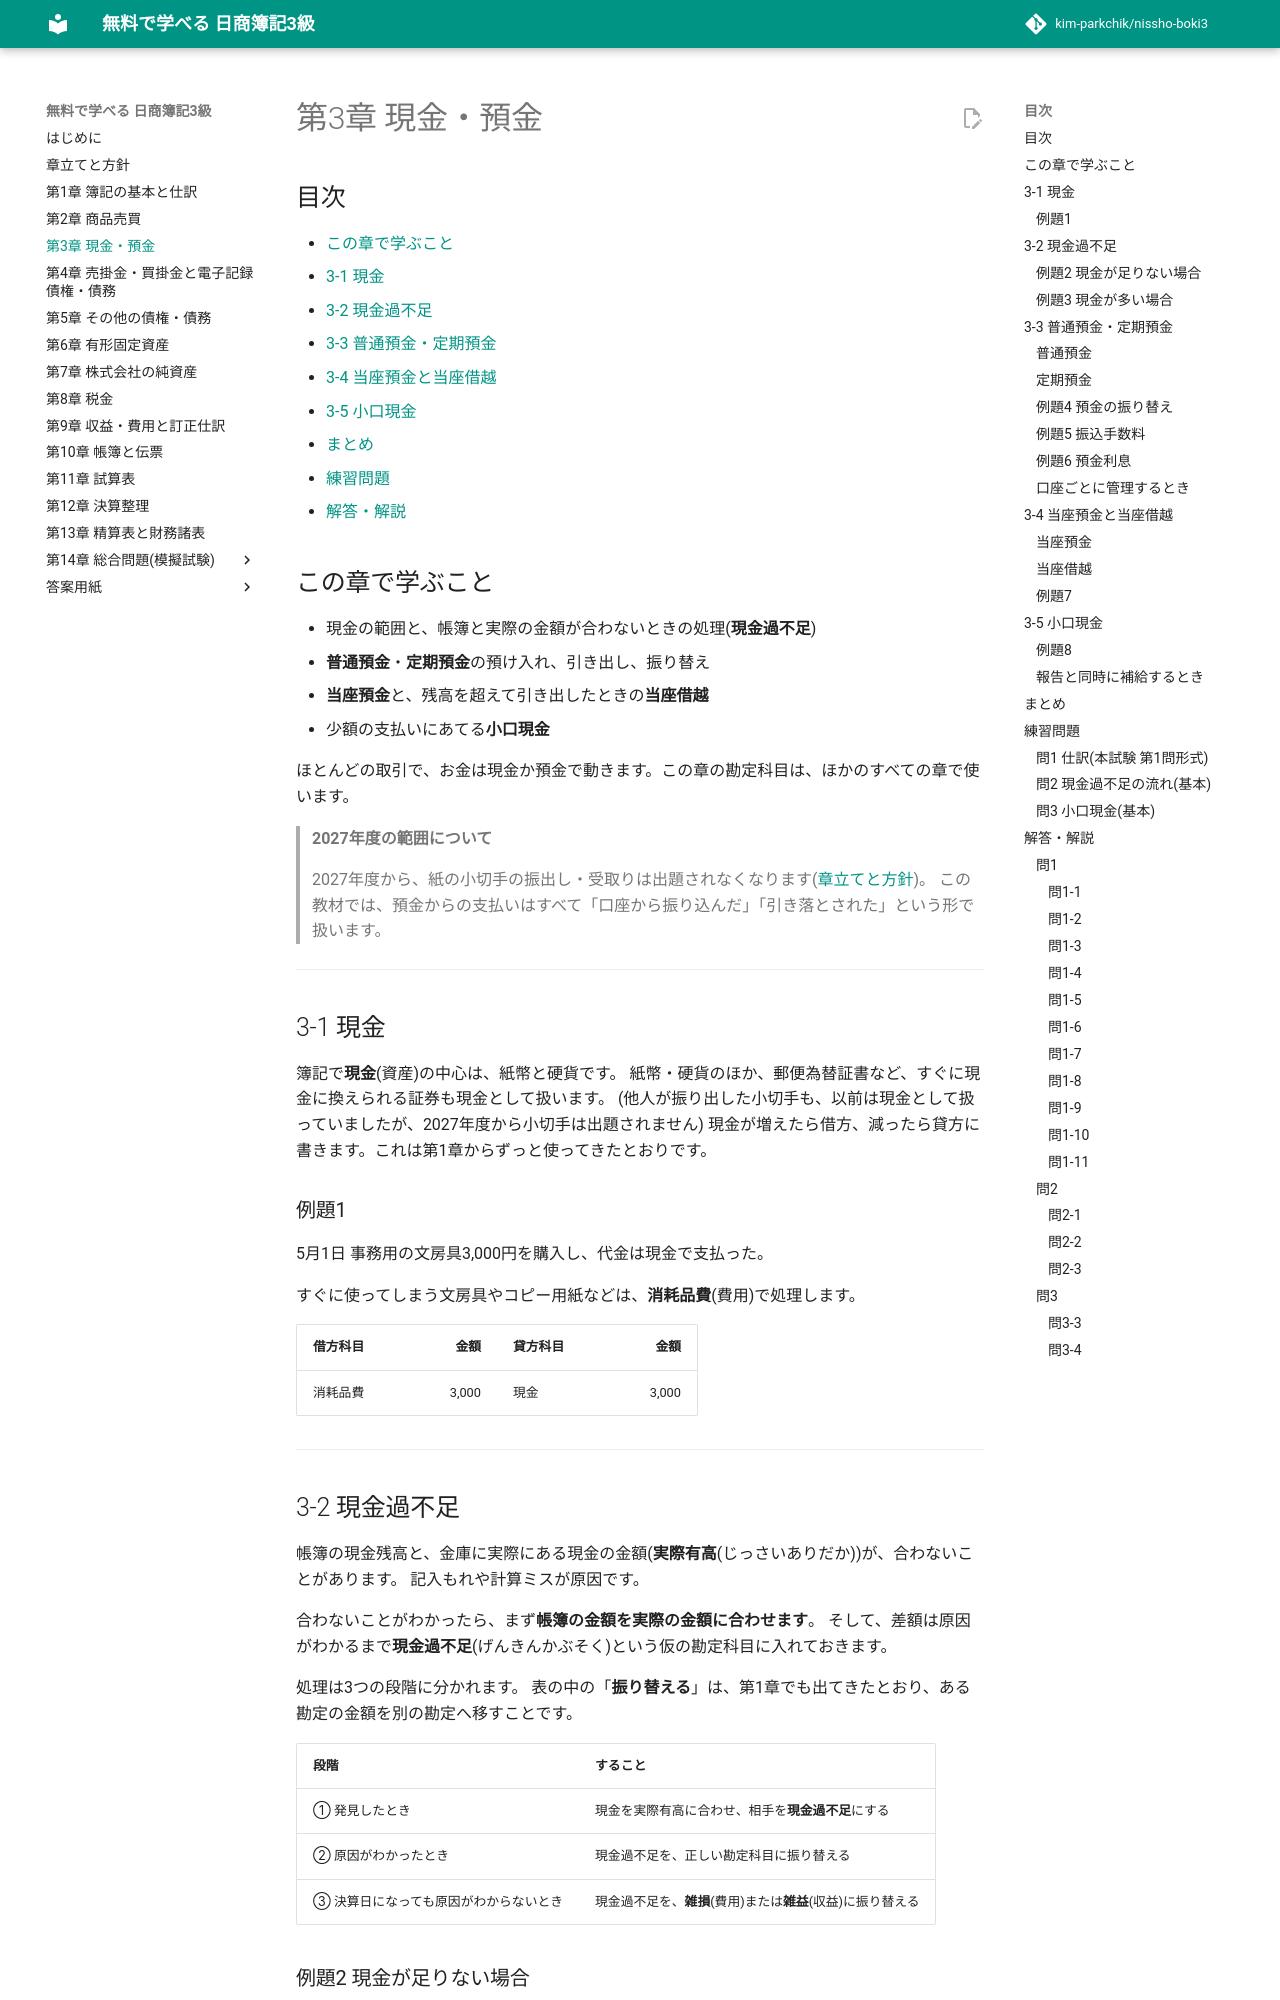

repository: kim-parkchik/nissho-boki3 · page: chapters/03-cash-deposits/index.html · generator: mkdocs

# 第3章 現金・預金

## 目次

- [この章で学ぶこと](#この章で学ぶこと)
- [3-1 現金](#3-1-現金)
- [3-2 現金過不足](#3-2-現金過不足)
- [3-3 普通預金・定期預金](#3-3-普通預金定期預金)
- [3-4 当座預金と当座借越](#3-4-当座預金と当座借越)
- [3-5 小口現金](#3-5-小口現金)
- [まとめ](#まとめ)
- [練習問題](#練習問題)
- [解答・解説](#解答解説)

## この章で学ぶこと

- 現金の範囲と、帳簿と実際の金額が合わないときの処理(**現金過不足**)
- **普通預金**・**定期預金**の預け入れ、引き出し、振り替え
- **当座預金**と、残高を超えて引き出したときの**当座借越**
- 少額の支払いにあてる**小口現金**

ほとんどの取引で、お金は現金か預金で動きます。この章の勘定科目は、ほかのすべての章で使います。

> **2027年度の範囲について**
>
> 2027年度から、紙の小切手の振出し・受取りは出題されなくなります([章立てと方針](../syllabus.md))。
> この教材では、預金からの支払いはすべて「口座から振り込んだ」「引き落とされた」という形で扱います。

---

## 3-1 現金

簿記で**現金**(資産)の中心は、紙幣と硬貨です。
紙幣・硬貨のほか、郵便為替証書など、すぐに現金に換えられる証券も現金として扱います。
(他人が振り出した小切手も、以前は現金として扱っていましたが、2027年度から小切手は出題されません)
現金が増えたら借方、減ったら貸方に書きます。これは第1章からずっと使ってきたとおりです。

### 例題1

5月1日 事務用の文房具3,000円を購入し、代金は現金で支払った。

すぐに使ってしまう文房具やコピー用紙などは、**消耗品費**(費用)で処理します。

| 借方科目 | 金額 | 貸方科目 | 金額 |
|---|---:|---|---:|
| 消耗品費 | 3,000 | 現金 | 3,000 |

---

## 3-2 現金過不足

帳簿の現金残高と、金庫に実際にある現金の金額(**実際有高**(じっさいありだか))が、合わないことがあります。
記入もれや計算ミスが原因です。

合わないことがわかったら、まず**帳簿の金額を実際の金額に合わせます**。
そして、差額は原因がわかるまで**現金過不足**(げんきんかぶそく)という仮の勘定科目に入れておきます。

処理は3つの段階に分かれます。
表の中の「**振り替える**」は、第1章でも出てきたとおり、ある勘定の金額を別の勘定へ移すことです。

| 段階 | すること |
|---|---|
| ① 発見したとき | 現金を実際有高に合わせ、相手を**現金過不足**にする |
| ② 原因がわかったとき | 現金過不足を、正しい勘定科目に振り替える |
| ③ 決算日になっても原因がわからないとき | 現金過不足を、**雑損**(費用)または**雑益**(収益)に振り替える |
